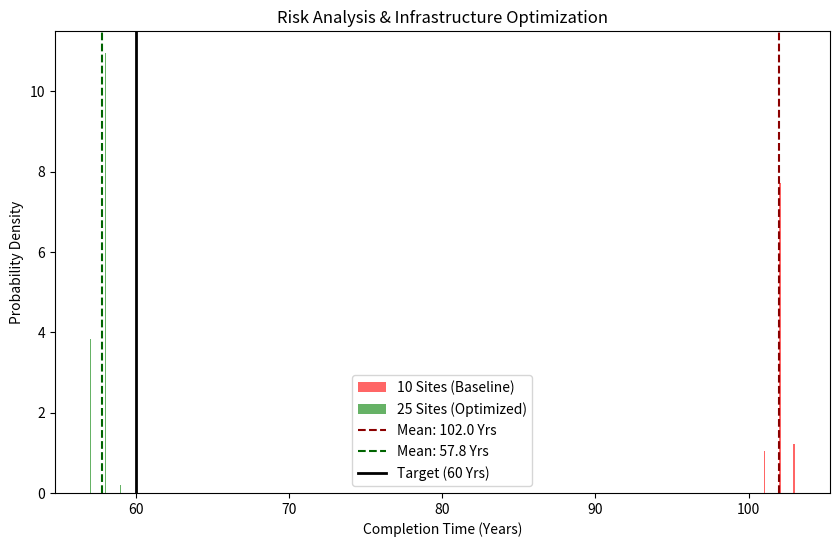

Recreate this plot in Python.
import numpy as np
import matplotlib.pyplot as plt
def get_alpha(t):
    t_diff = t - 2050
    # 简化版衰减公式
    downtime = (0.833 * 1.015**t_diff) * (14 * 0.995**t_diff) + 18.25
    return max(0, 1 - downtime/365)
# 蒙特卡洛参数
N_SIMS = 1000
TARGET = 1e8
START_YR = 2050

def run_mc(n_sites):
    results = []
    for _ in range(N_SIMS):
        rem = TARGET
        yr = 0
        while rem > 0:
            # 随机天气 (均值 0.16, 波动 0.05)
            weather = max(0, np.random.normal(0.16, 0.05))
            # 随机电梯 (均值 alpha, 波动 0.05)
            alpha_base = get_alpha(START_YR + yr)
            alpha = max(0, np.random.normal(alpha_base, 0.05))
            
            # 计算运力
            cap_e = 537_000 * alpha
            # 火箭能力: 400次/年 * (1-天气) * 150吨 * 基地数
            cap_r = 400 * (1 - weather) * 150 * n_sites
            
            # 假设全力运输
            rem -= (cap_e + cap_r)
            yr += 1
            if yr > 150: break
        results.append(yr)
    return results

# 运行模拟
res_10 = run_mc(10)
res_25 = run_mc(25)

# 绘图
plt.figure(figsize=(10, 6))
plt.hist(res_10, bins=30, alpha=0.6, color='r', density=True, label='10 Sites (Baseline)')
plt.hist(res_25, bins=30, alpha=0.6, color='g', density=True, label='25 Sites (Optimized)')

# 标注均值
plt.axvline(np.mean(res_10), color='darkred', linestyle='--', label=f'Mean: {np.mean(res_10):.1f} Yrs')
plt.axvline(np.mean(res_25), color='darkgreen', linestyle='--', label=f'Mean: {np.mean(res_25):.1f} Yrs')
plt.axvline(60, color='k', linewidth=2, label='Target (60 Yrs)')

plt.xlabel('Completion Time (Years)')
plt.ylabel('Probability Density')
plt.title('Risk Analysis & Infrastructure Optimization')
plt.legend()
plt.savefig('risk_optimization.png', dpi=300)
plt.show()